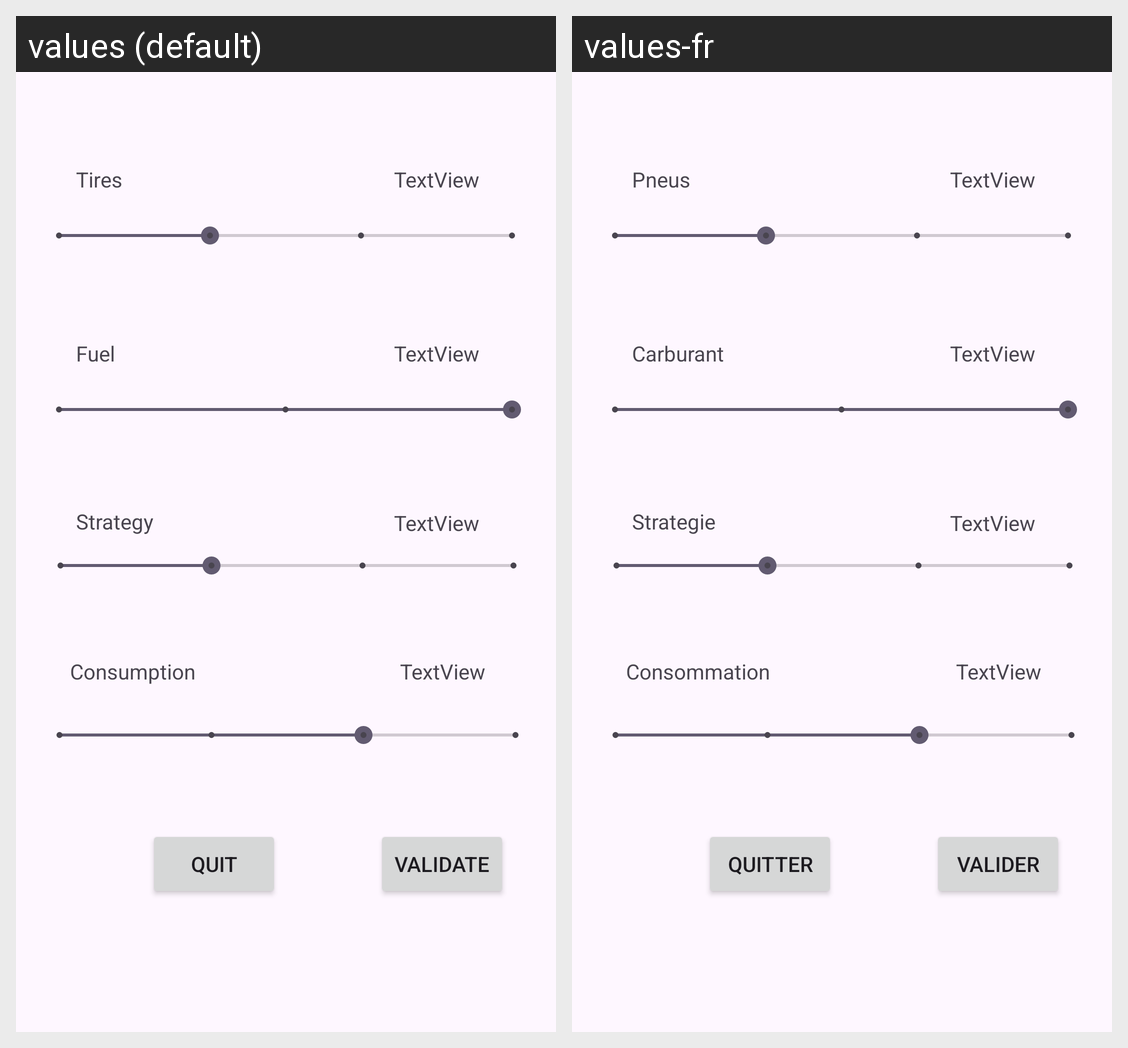

The same Android screen rendered under two of its app's locales, left to right. List the strings drawn on it with the default value and each locale's translation.
Android screen res/layout/activity_essais.xml rendered under 2 locales, left to right: values (default), values-fr. Device: Nexus 5 (rendered at 1080×1920; each locale shown at half size, 540×960, under a caption strip naming it); theme Theme.Formula1.
Strings drawn on this screen, with the default value and each locale's value (text and hints the layout hard-codes, and strings that could not be matched under every locale, appear in the picture but are not listed):

Tires
  values: Tires
  values-fr: Pneus

Fuel
  values: Fuel
  values-fr: Carburant

Validate
  values: Validate
  values-fr: Valider

Quit
  values: Quit
  values-fr: Quitter

Consumption
  values: Consumption
  values-fr: Consommation

Strategy
  values: Strategy
  values-fr: Strategie
